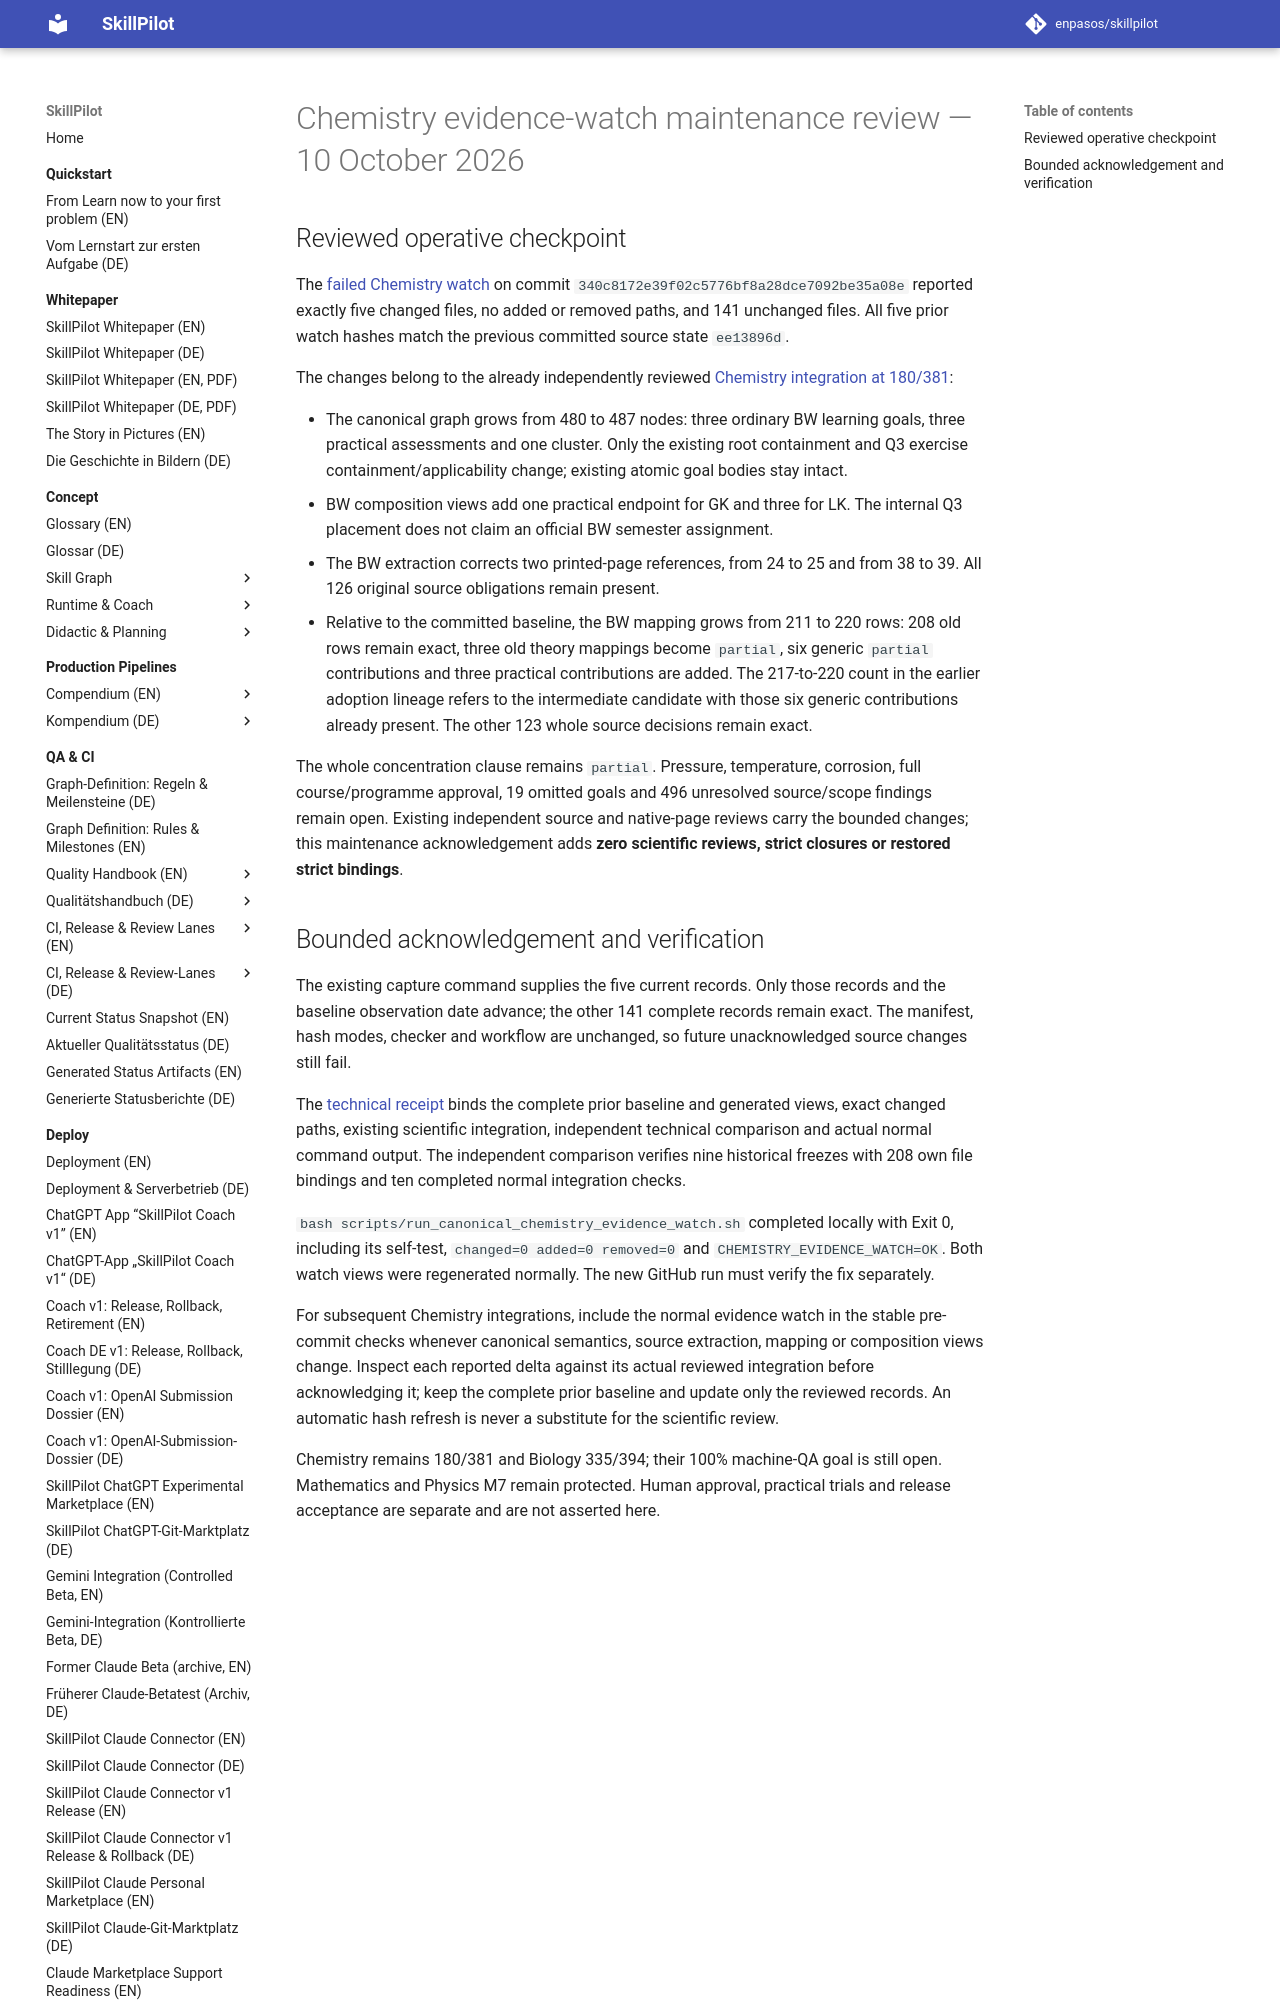

repository: enpasos/skillpilot · page: dev/canonical-gymnasium-chemistry-evidence-watch-review-2026-10-10/index.html · generator: mkdocs

# Chemistry evidence-watch maintenance review — 10 October 2026

## Reviewed operative checkpoint

The [failed Chemistry watch](https://github.com/enpasos/skillpilot/actions/runs/38033008205)
on commit `340c8172e39f02c5776bf8a28dce7092be35a08e` reported exactly five
changed files, no added or removed paths, and 141 unchanged files. All five
prior watch hashes match the previous committed source state `ee13896d`.

The changes belong to the already independently reviewed
[Chemistry integration at 180/381](../qa-ci/chemie-biologie-m7-chemie180-biologie315-integration-2026-10-10.md):

- The canonical graph grows from 480 to 487 nodes: three ordinary BW learning
  goals, three practical assessments and one cluster. Only the existing root
  containment and Q3 exercise containment/applicability change; existing
  atomic goal bodies stay intact.
- BW composition views add one practical endpoint for GK and three for LK.
  The internal Q3 placement does not claim an official BW semester assignment.
- The BW extraction corrects two printed-page references, from 24 to 25 and
  from 38 to 39. All 126 original source obligations remain present.
- Relative to the committed baseline, the BW mapping grows from 211 to 220
  rows: 208 old rows remain exact, three old theory mappings become `partial`,
  six generic `partial` contributions and three practical contributions are
  added. The 217-to-220 count in the earlier adoption lineage refers to the
  intermediate candidate with those six generic contributions already present.
  The other 123 whole source decisions remain exact.

The whole concentration clause remains `partial`. Pressure, temperature,
corrosion, full course/programme approval, 19 omitted goals and 496 unresolved
source/scope findings remain open. Existing independent source and native-page
reviews carry the bounded changes; this maintenance acknowledgement adds
**zero scientific reviews, strict closures or restored strict bindings**.
